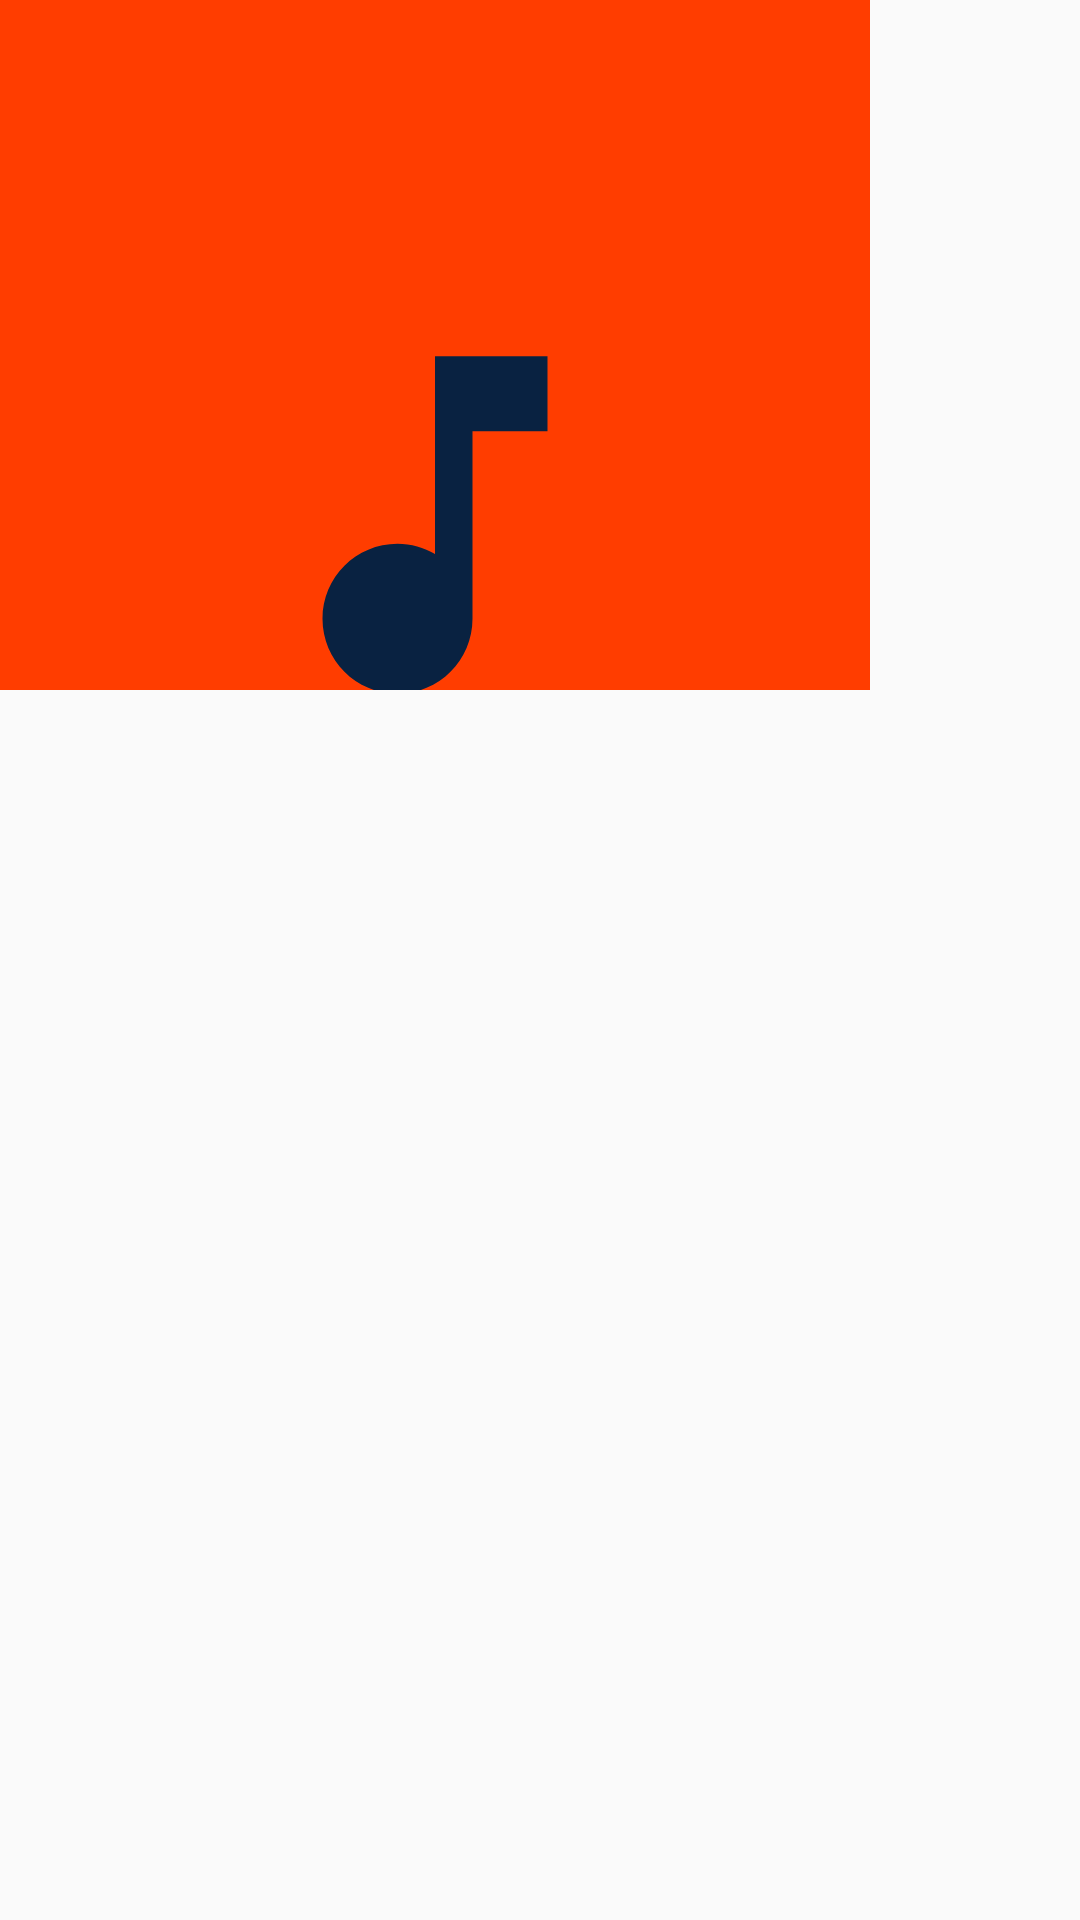

Write the Android layout XML for this screen, with the resource values it uses.
<!-- AndroidManifest.xml: application theme Theme.RyhtmicApp -->
<!-- res/layout/activity_nav_header.xml -->
<?xml version="1.0" encoding="utf-8"?>
<androidx.constraintlayout.widget.ConstraintLayout xmlns:android="http://schemas.android.com/apk/res/android"
    xmlns:app="http://schemas.android.com/apk/res-auto"
    xmlns:tools="http://schemas.android.com/tools"
    android:layout_width="match_parent"
    android:layout_height="match_parent"
    tools:context=".nav_header">

    <LinearLayout
        android:layout_width="290dp"
        android:layout_height="230dp"


        app:layout_constraintStart_toStartOf="parent"
        android:background="@color/orange"
        app:layout_constraintTop_toTopOf="parent">

        <ImageView
            android:id="@+id/imageView"
            android:layout_width="wrap_content"
            android:layout_height="150dp"
            android:layout_marginTop="100dp"
            android:layout_weight="1"
            android:src="@drawable/ic_baseline_music_note_24"
             />
    </LinearLayout>

</androidx.constraintlayout.widget.ConstraintLayout>
<!-- resources referenced by this layout -->
<resources>
  <color name="orange">#FF3D00</color>
  <!-- drawable ic_baseline_music_note_24 (drawable) -->
  <vector android:height="24dp" android:tint="#092241"
      android:viewportHeight="24" android:viewportWidth="24"
  
      android:width="24dp" xmlns:android="http://schemas.android.com/apk/res/android">
      <path android:fillColor="@android:color/white" android:pathData="M12,3v10.55c-0.59,-0.34 -1.27,-0.55 -2,-0.55 -2.21,0 -4,1.79 -4,4s1.79,4 4,4 4,-1.79 4,-4V7h4V3h-6z"/>
      <shape xmlns:android="http://schemas.android.com/apk/res/android">
  
          <solid android:color="#E2E5E8"></solid>
          <corners android:radius="4dp"></corners>
          <size android:height="40dp"></size>
          <padding android:bottom="8dp" android:left="16dp" android:right="8dp" android:top="8dp" ></padding>
          <stroke android:color="#AABECF" android:width="2dp"></stroke>
      </shape>
  </vector>
  <style name="Theme.RyhtmicApp" parent="Theme.AppCompat.Light">
          
          <item name="colorPrimary">@color/blue</item>
          <item name="colorPrimaryDark">@color/blue</item>
          <item name="colorAccent">@color/blue</item>
  
          <item name="android:windowTranslucentStatus">true</item>
          <item name="android:windowTranslucentNavigation">true</item>
  
          
  
      </style>
  <color name="blue">#0A1D50</color>
</resources>
